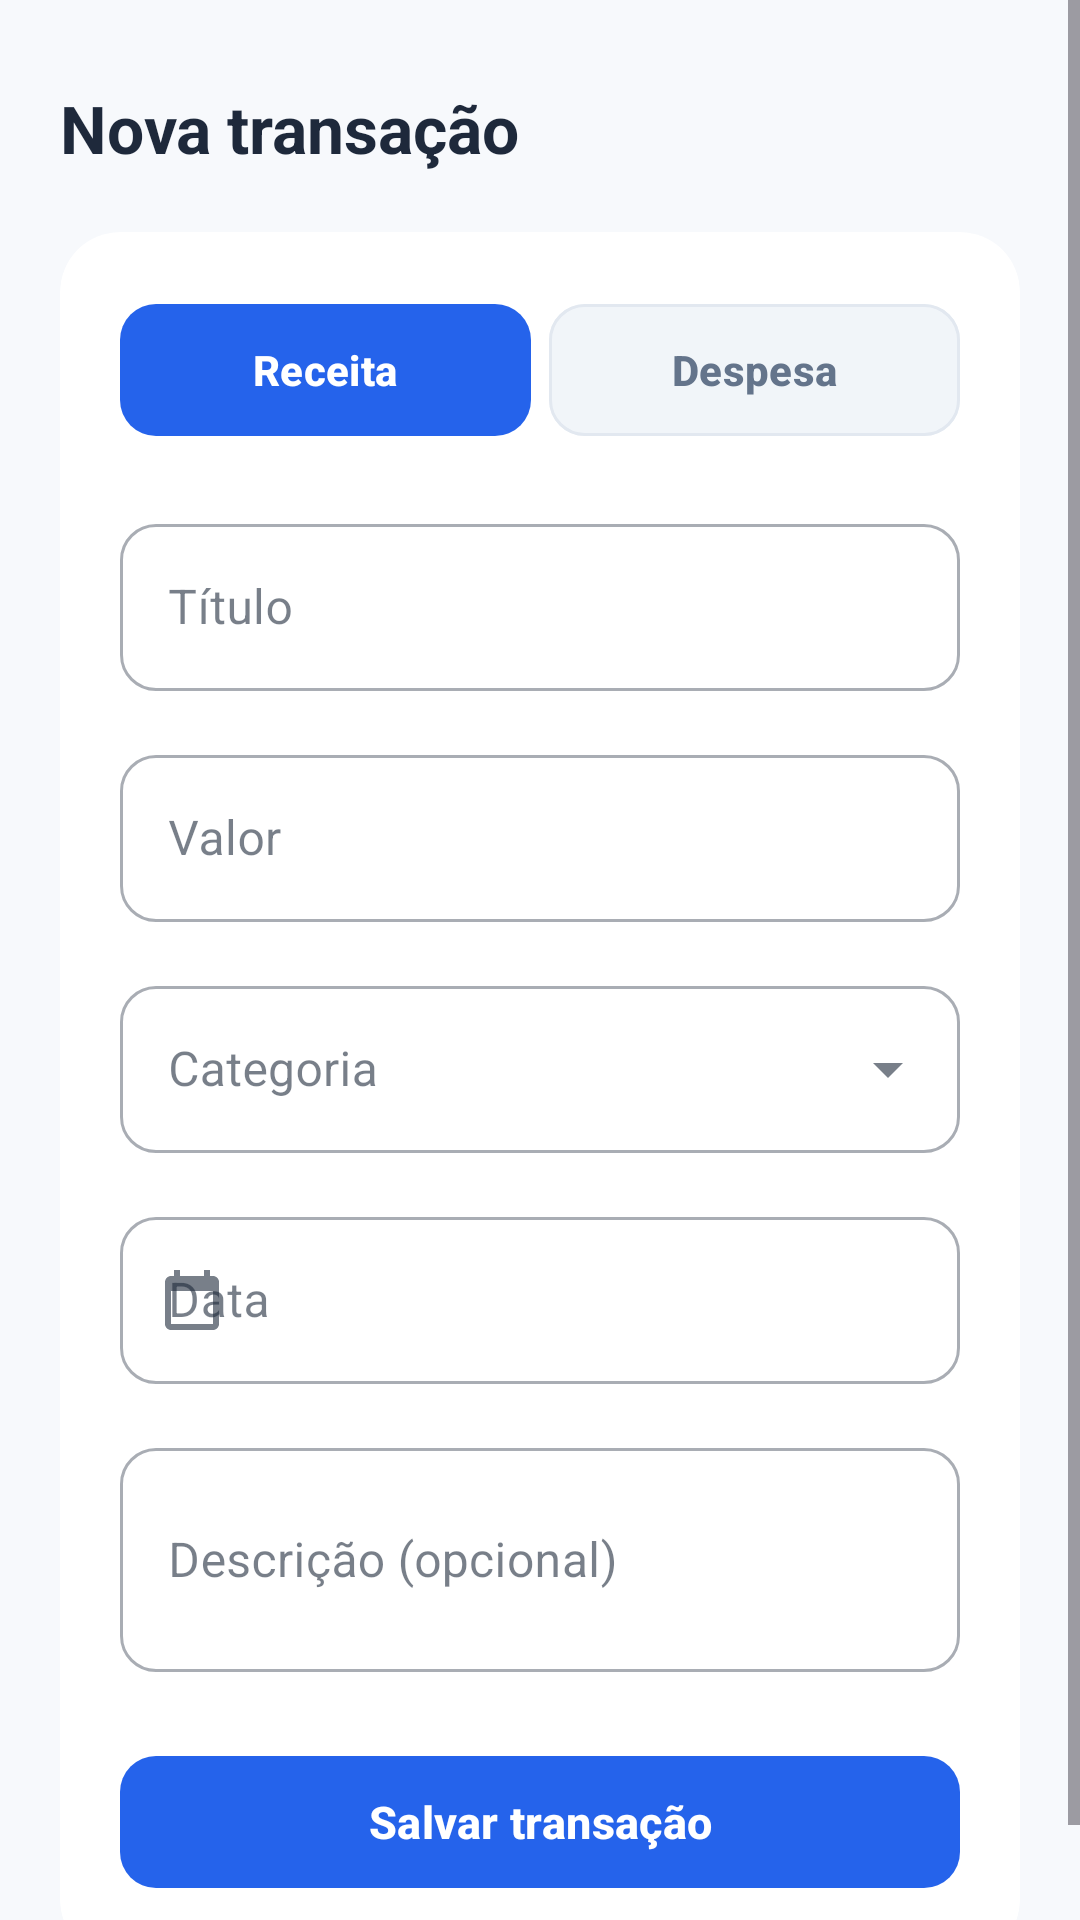

Layout XML and referenced resources for this Android screen:
<!-- AndroidManifest.xml: application theme Theme.Meutcc2026 -->
<!-- res/layout/fragment_add_transaction.xml -->
<?xml version="1.0" encoding="utf-8"?>
<ScrollView xmlns:android="http://schemas.android.com/apk/res/android"
    xmlns:app="http://schemas.android.com/apk/res-auto"
    android:layout_width="match_parent"
    android:layout_height="match_parent"
    android:background="@color/bg_page">

    <LinearLayout
        android:layout_width="match_parent"
        android:layout_height="wrap_content"
        android:orientation="vertical"
        android:padding="20dp">

        <TextView
            android:layout_width="wrap_content"
            android:layout_height="wrap_content"
            android:text="Nova transação"
            android:textColor="@color/text_heading"
            android:textSize="22sp"
            android:textStyle="bold"
            android:layout_marginTop="8dp"
            android:layout_marginBottom="20dp" />

        <androidx.cardview.widget.CardView
            android:layout_width="match_parent"
            android:layout_height="wrap_content"
            app:cardCornerRadius="20dp"
            app:cardElevation="0dp"
            app:cardBackgroundColor="@color/bg_card">

            <LinearLayout
                android:layout_width="match_parent"
                android:layout_height="wrap_content"
                android:orientation="vertical"
                android:padding="20dp">

                
                <LinearLayout
                    android:layout_width="match_parent"
                    android:layout_height="52dp"
                    android:orientation="horizontal"
                    android:layout_marginBottom="20dp">

                    <com.google.android.material.button.MaterialButton
                        android:id="@+id/btnTypeReceita"
                        android:layout_width="0dp"
                        android:layout_height="match_parent"
                        android:layout_weight="1"
                        android:layout_marginEnd="6dp"
                        android:text="Receita"
                        android:textSize="14sp"
                        android:textStyle="bold"
                        app:cornerRadius="12dp"
                        app:backgroundTint="@color/primary" />

                    <com.google.android.material.button.MaterialButton
                        android:id="@+id/btnTypeDespesa"
                        android:layout_width="0dp"
                        android:layout_height="match_parent"
                        android:layout_weight="1"
                        android:text="Despesa"
                        android:textSize="14sp"
                        android:textStyle="bold"
                        android:textColor="@color/text_secondary"
                        app:cornerRadius="12dp"
                        app:backgroundTint="@color/bg_card_subtle"
                        app:strokeColor="@color/border"
                        app:strokeWidth="1dp" />

                </LinearLayout>

                
                <com.google.android.material.textfield.TextInputLayout
                    android:layout_width="match_parent"
                    android:layout_height="wrap_content"
                    android:layout_marginBottom="16dp"
                    android:hint="Título"
                    app:boxCornerRadiusTopStart="12dp"
                    app:boxCornerRadiusTopEnd="12dp"
                    app:boxCornerRadiusBottomStart="12dp"
                    app:boxCornerRadiusBottomEnd="12dp"
                    style="@style/Widget.MaterialComponents.TextInputLayout.OutlinedBox">

                    <com.google.android.material.textfield.TextInputEditText
                        android:id="@+id/etTitle"
                        android:layout_width="match_parent"
                        android:layout_height="wrap_content"
                        android:inputType="textCapSentences"
                        android:imeOptions="actionNext" />

                </com.google.android.material.textfield.TextInputLayout>

                
                <com.google.android.material.textfield.TextInputLayout
                    android:layout_width="match_parent"
                    android:layout_height="wrap_content"
                    android:layout_marginBottom="16dp"
                    android:hint="Valor"
                    app:prefixText="R$ "
                    app:boxCornerRadiusTopStart="12dp"
                    app:boxCornerRadiusTopEnd="12dp"
                    app:boxCornerRadiusBottomStart="12dp"
                    app:boxCornerRadiusBottomEnd="12dp"
                    style="@style/Widget.MaterialComponents.TextInputLayout.OutlinedBox">

                    <com.google.android.material.textfield.TextInputEditText
                        android:id="@+id/etAmount"
                        android:layout_width="match_parent"
                        android:layout_height="wrap_content"
                        android:inputType="numberDecimal"
                        android:imeOptions="actionNext" />

                </com.google.android.material.textfield.TextInputLayout>

                
                <com.google.android.material.textfield.TextInputLayout
                    android:id="@+id/tilCategory"
                    style="@style/Widget.MaterialComponents.TextInputLayout.OutlinedBox.ExposedDropdownMenu"
                    android:layout_width="match_parent"
                    android:layout_height="wrap_content"
                    android:layout_marginBottom="16dp"
                    android:hint="Categoria"
                    app:boxCornerRadiusTopStart="12dp"
                    app:boxCornerRadiusTopEnd="12dp"
                    app:boxCornerRadiusBottomStart="12dp"
                    app:boxCornerRadiusBottomEnd="12dp">

                    <AutoCompleteTextView
                        android:id="@+id/actvCategory"
                        android:layout_width="match_parent"
                        android:layout_height="wrap_content"
                        android:inputType="none" />

                </com.google.android.material.textfield.TextInputLayout>

                
                <com.google.android.material.textfield.TextInputLayout
                    style="@style/Widget.MaterialComponents.TextInputLayout.OutlinedBox"
                    android:layout_width="match_parent"
                    android:layout_height="wrap_content"
                    android:layout_marginBottom="16dp"
                    android:hint="Data"
                    app:startIconDrawable="@drawable/ic_calendar"
                    app:boxCornerRadiusTopStart="12dp"
                    app:boxCornerRadiusTopEnd="12dp"
                    app:boxCornerRadiusBottomStart="12dp"
                    app:boxCornerRadiusBottomEnd="12dp">

                    <com.google.android.material.textfield.TextInputEditText
                        android:id="@+id/etDate"
                        android:layout_width="match_parent"
                        android:layout_height="wrap_content"
                        android:focusable="false"
                        android:clickable="true"
                        android:cursorVisible="false"
                        android:inputType="none" />

                </com.google.android.material.textfield.TextInputLayout>

                
                <com.google.android.material.textfield.TextInputLayout
                    android:layout_width="match_parent"
                    android:layout_height="wrap_content"
                    android:layout_marginBottom="24dp"
                    android:hint="Descrição (opcional)"
                    app:boxCornerRadiusTopStart="12dp"
                    app:boxCornerRadiusTopEnd="12dp"
                    app:boxCornerRadiusBottomStart="12dp"
                    app:boxCornerRadiusBottomEnd="12dp"
                    style="@style/Widget.MaterialComponents.TextInputLayout.OutlinedBox">

                    <com.google.android.material.textfield.TextInputEditText
                        android:id="@+id/etDescription"
                        android:layout_width="match_parent"
                        android:layout_height="wrap_content"
                        android:inputType="textMultiLine"
                        android:minLines="2"
                        android:imeOptions="actionDone" />

                </com.google.android.material.textfield.TextInputLayout>

                <com.google.android.material.button.MaterialButton
                    android:id="@+id/btnSaveTransaction"
                    android:layout_width="match_parent"
                    android:layout_height="52dp"
                    android:text="Salvar transação"
                    android:textSize="15sp"
                    android:textStyle="bold"
                    app:cornerRadius="12dp"
                    app:backgroundTint="@color/primary" />

            </LinearLayout>
        </androidx.cardview.widget.CardView>
    </LinearLayout>
</ScrollView>
<!-- resources referenced by this layout -->
<resources>
  <color name="bg_card">#FFFFFF</color>
  <color name="bg_card_subtle">#F1F5F9</color>
  <color name="bg_page">#F7F9FC</color>
  <color name="border">#E2E8F0</color>
  <color name="primary">#2563EB</color>
  <color name="text_heading">#1E293B</color>
  <color name="text_secondary">#64748B</color>
  <!-- drawable ic_calendar (drawable) -->
  <vector xmlns:android="http://schemas.android.com/apk/res/android" android:width="24dp" android:height="24dp" android:viewportWidth="24" android:viewportHeight="24" android:tint="?attr/colorControlNormal">
      <path android:fillColor="@android:color/white" android:pathData="M19,4h-1V2h-2v2H8V2H6v2H5C3.89,4 3.01,4.9 3.01,6L3,20c0,1.1 0.89,2 2,2h14c1.1,0 2,-0.9 2,-2V6C21,4.9 20.1,4 19,4zM19,20H5V9h14V20z"/>
  </vector>
  <style name="Theme.Meutcc2026" parent="Base.Theme.Meutcc2026" />
  <style name="Base.Theme.Meutcc2026" parent="Theme.Material3.Light.NoActionBar">
          <item name="colorPrimary">@color/primary</item>
          <item name="colorPrimaryVariant">@color/primary_hover</item>
          <item name="colorOnPrimary">@color/on_primary</item>
          <item name="colorSecondary">@color/primary</item>
          <item name="colorOnSecondary">@color/on_primary</item>
          <item name="colorSurface">@color/bg_card</item>
          <item name="colorOnSurface">@color/text_primary</item>
          <item name="colorOutline">@color/border</item>
          <item name="android:colorBackground">@color/bg_page</item>
          <item name="android:windowBackground">@color/bg_page</item>
          <item name="android:statusBarColor">@color/bg_page</item>
          <item name="android:navigationBarColor">@color/bg_card</item>
          <item name="android:windowLightStatusBar" tools:targetApi="m">true</item>
          <item name="android:windowLightNavigationBar" tools:targetApi="o_mr1">true</item>
      </style>
  <color name="primary_hover">#1D4ED8</color>
  <color name="on_primary">#FFFFFF</color>
  <color name="text_primary">#1E293B</color>
</resources>
